Run: headless pygame with SDL's dummy video driver; simulated clock (each Clock.tick advances the game by its frame time, no real sleeping); random seed 0; keys injected as events and as key.get_pressed() state; no mouse input.
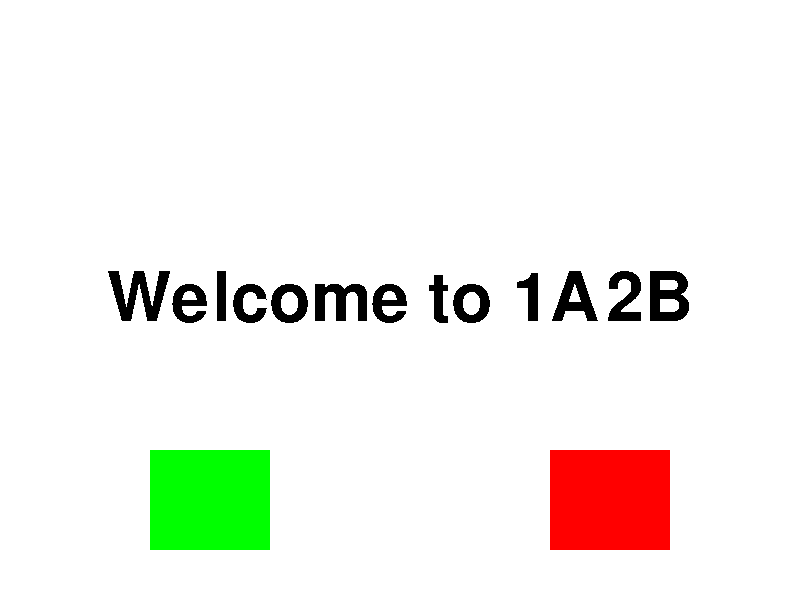
Frame 1 of 4 · flips 1–60 · no input
Frame 2 of 4 · flips 61–180 · tapped SPACE, RETURN · held RIGHT (→), D · screen unchanged from frame 1, image omitted
Frame 3 of 4 · flips 181–300 · held DOWN (↓), S · screen unchanged from frame 2, image omitted
Frame 4 of 4 · flips 301–420 · held LEFT (←), A, UP (↑), W · screen unchanged from frame 3, image omitted

The pygame program that drew these frames:

import random
import pygame

pygame.init()

display_w, display_h = 800, 600
black = (0, 0, 0)
white = (255, 255, 255)
red = (255, 0, 0)
green = (0, 255, 0)

screen = pygame.display.set_mode((display_w, display_h))
pygame.display.set_caption('1A2B')
clock= pygame.time.Clock()


def message_display(text_str, center_x, center_y):  # Pass in text_str and where to set the text's center
    font = pygame.font.SysFont('arial bold', 100)  # create a font object
    text_block = font.render(text_str, False, black)  # render text_str with the font
    text_rect = text_block.get_rect(center=(center_x, center_y))  # Get rect from text_block then center it
    screen.blit(text_block, text_rect)  # blit our text_block to that rect
    pygame.display.update()

def gameIntro():

    intro = True
    while intro:
        for event in pygame.event.get():
            if event.type == pygame.QUIT:
                pygame.quit()
                quit()

        screen.fill(white)
        message_display('Welcome to 1A2B', 400, 300)

        # Set up some rect surface to represent the buttons
        pygame.draw.rect(screen, green, (150, 450, 120, 100))
        pygame.draw.rect(screen, red, (550, 450, 120, 100))

        pygame.display.update()
        clock.tick(15)


def gameLoop():

    gameExit = False
    inp = []  # Take four number as input from the user

    # Generate random ans
    def gen_ans():
        ans = []
        while len(ans) != 4:
            n = random.randrange(0, 10)
            if not n in ans:
                ans.append(n)
        print(ans)
        return ans

    # Check usr_inp and the ans
    def check_answer(ans, nums):
        a, b = 0, 0
        for n in nums:
            if n in ans:
                if nums.index(n) == ans.index(n):
                    a += 1
                else:
                    b += 1
        return a, b

    # Checking Logic
    def main(user_input, ans):
        print(ans)
        logicExit = False
        while not logicExit:
            a, b = check_answer(ans, user_input)
            print("\n%dA%dB" % (a, b))
            if a == 4:
                logicExit = True
            else:
                return False
        return True

    # Main gameLoop
    answer = gen_ans()
    while not gameExit:
        for event in pygame.event.get():
            print(event)
            if event.type == pygame.QUIT:
                pygame.quit()
                quit()
            if len(inp) < 4:
                if event.type == pygame.KEYDOWN:
                    if event.key == pygame.K_0:
                        inp.append(0)
                    if event.key == pygame.K_1:
                        inp.append(1)
                    if event.key == pygame.K_2:
                        inp.append(2)
                    if event.key == pygame.K_3:
                        inp.append(3)
                    if event.key == pygame.K_4:
                        inp.append(4)
                    if event.key == pygame.K_5:
                        inp.append(5)
                    if event.key == pygame.K_6:
                        inp.append(6)
                    if event.key == pygame.K_7:
                        inp.append(7)
                    if event.key == pygame.K_8:
                        inp.append(8)
                    if event.key == pygame.K_9:
                        inp.append(9)
            elif len(inp) == 4:
                if main(inp, answer) == True:
                    message_display("Great!", 400, 300)
                    pygame.display.update()
                    pygame.time.delay(2000)
                    pygame.quit()
                    quit()
                else:
                    message_display("Keep trying!", 400, 300)
                    pygame.display.update()
                    pygame.time.delay(2000)
                    gameLoop()


        screen.fill(white)  # Set the background
        pygame.display.update()  # Update our display
        clock.tick(60)  # Setting fps


gameIntro()
gameLoop()
pygame.quit()
quit()
